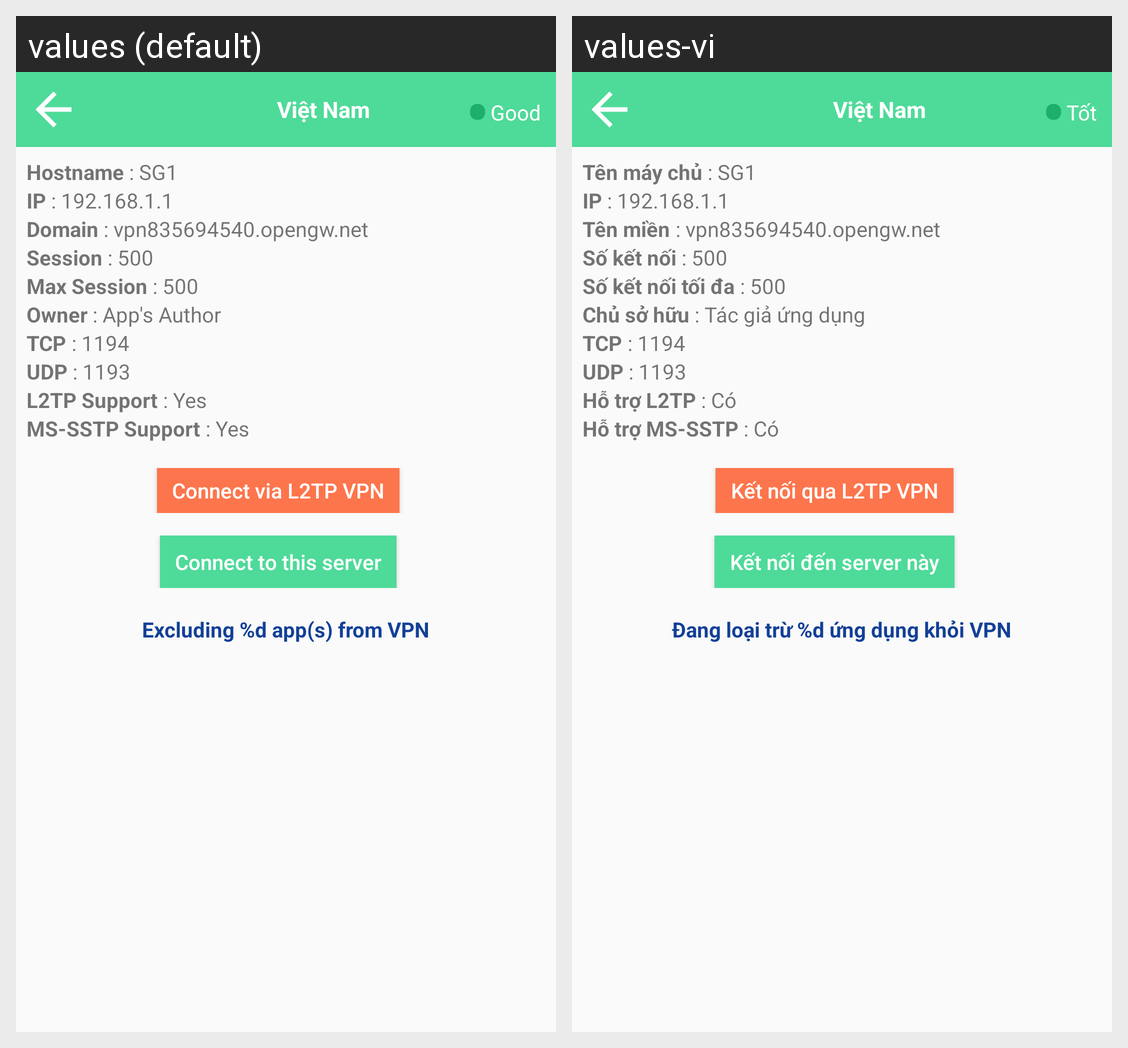

Translations of the strings shown on this Android screen, per locale in the grid:
Android screen res/layout/activity_server.xml rendered under 2 locales, left to right: values (default), values-vi. Device: Nexus 5 (rendered at 1080×1920; each locale shown at half size, 540×960, under a caption strip naming it); theme AppTheme.PaidServer.
Strings drawn on this screen, with the default value and each locale's value (text and hints the layout hard-codes, and strings that could not be matched under every locale, appear in the picture but are not listed):

status_dot
  values: •
  values-vi: •  [not translated; the default value is used]

good
  values: Good
  values-vi: Tốt

hostname
  values: Hostname
  values-vi: Tên máy chủ

domain
  values: Domain
  values-vi: Tên miền

session
  values: Session
  values-vi: Số kết nối

max_session
  values: Max Session
  values-vi: Số kết nối tối đa

owner
  values: Owner
  values-vi: Chủ sở hữu

app_author_server
  values: App's Author
  values-vi: Tác giả ứng dụng

tcp_port
  values: TCP
  values-vi: TCP  [not translated; the default value is used]

udp_port
  values: UDP
  values-vi: UDP  [not translated; the default value is used]

l2tp_support
  values: L2TP Support
  values-vi: Hỗ trợ L2TP

l2tp_supported
  values: Yes
  values-vi: Có

sstp_support
  values: MS-SSTP Support
  values-vi: Hỗ trợ MS-SSTP

connect_via_l2tp
  values: Connect via L2TP VPN
  values-vi: Kết nối qua L2TP VPN

connect_to_this_server
  values: Connect to this server
  values-vi: Kết nối đến server này

exclude_apps_text
  values: Excluding %d app(s) from VPN
  values-vi: Đang loại trừ %d ứng dụng khỏi VPN
